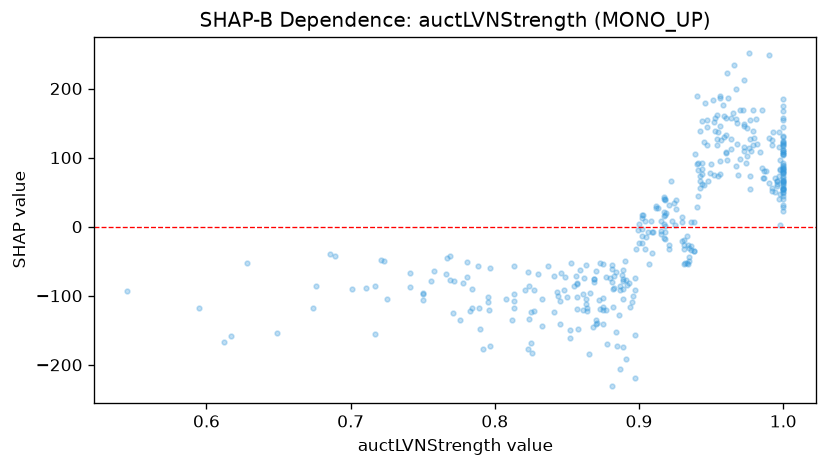

Source data for this figure (header and first rows):
feature_value, shap_value
1.0, 92.16
0.944, 76.92
0.964, 112
0.979, 118.4
0.676, -86.25
0.969, 75.13
0.907, -54.55
0.917, 3.583
0.741, -67.73
0.843, -94.44
0.917, -15.87
0.986, 69.91
1.0, 79.16
0.902, -24.26
0.921, -31.99
1.0, 105.2
0.962, 186.4
0.944, 83.42
0.957, 125.9
0.891, -76.97
0.987, 70.78
0.897, -91.86
0.769, -76.67
0.856, -71.14
0.766, -68.99
0.845, -141.6
0.909, -7.617
0.821, -92.07
0.99, 128.2
0.897, -156.2
0.873, -119
0.93, -20.42
0.954, 126.8
0.941, 82.59
1.0, 66.79
0.97, 98.1
0.93, 14.09
0.848, -91.54
0.711, -88.62
0.855, -86.48
0.841, -71.9
1.0, 49.33
1.0, 65.65
0.984, 108.2
0.975, 101.9
0.931, -32.19
1.0, 23.05
0.945, 59.87
0.904, 7.912
0.717, -154.9
0.998, 81.75
0.863, -54.95
1.0, 65.26
0.902, 16.89
0.96, 106.9
0.917, 21.07
0.868, -144.8
0.908, 8.626
0.97, 168.8
0.88, -74
... 328 more rows
